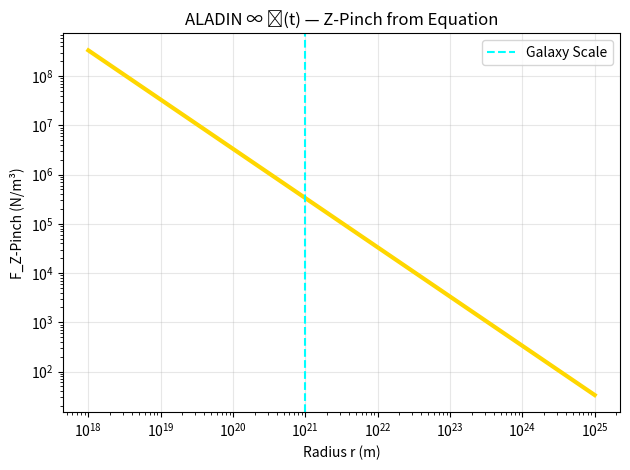

Python code for this plot: (Note: this script raises an exception after producing the figure.)
import numpy as np
import matplotlib.pyplot as plt

# --- Z-PINCH FROM ALADIN ---
r = np.logspace(18, 25, 100)
J = 1e18
B = 1e-6
rho = 1e-24
c = 3e8
F = 0.1 * (J * B) / (c * rho * r)

plt.loglog(r, F, 'gold', lw=3)
plt.axvline(1e21, color='cyan', ls='--', label='Galaxy Scale')
plt.xlabel('Radius r (m)')
plt.ylabel('F_Z-Pinch (N/m³)')
plt.title('ALADIN ∞ ℂ(t) — Z-Pinch from Equation')
plt.legend()
plt.grid(alpha=0.3)
plt.tight_layout()
plt.savefig('/content/z_pinch_aladin.png', dpi=300)
